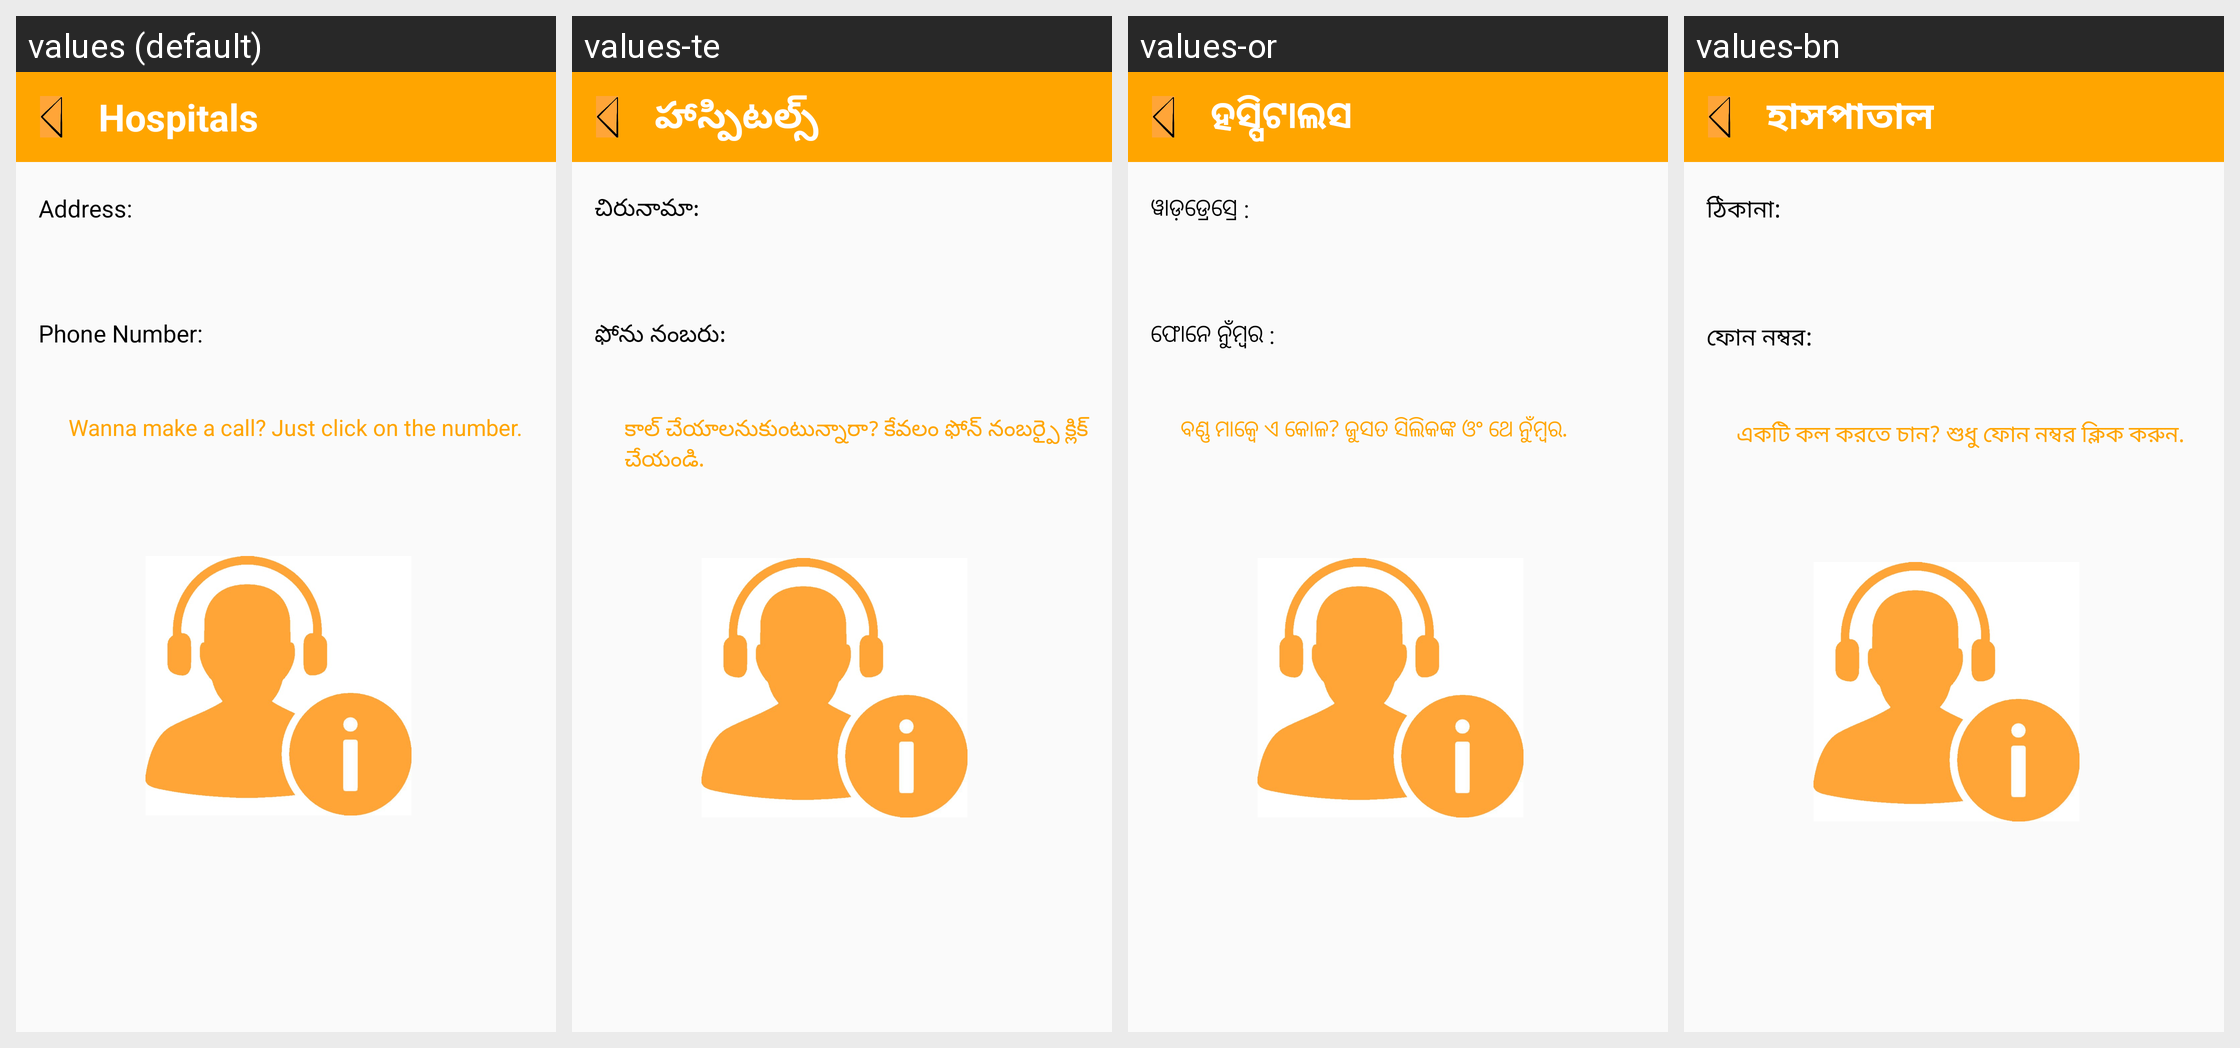

This grid shows one Android layout under several languages. Give, for every string resource on the screen, its name, the default text and each shown locale's text.
Android screen res/layout/info.xml rendered under 4 locales, left to right: values (default), values-te, values-or, values-bn. Device: Nexus 5 (rendered at 1080×1920; each locale shown at half size, 540×960, under a caption strip naming it); theme AppTheme.
Other locales in the repository, not shown: values-hi.
Strings drawn on this screen, with the default value and each locale's value (text and hints the layout hard-codes, and strings that could not be matched under every locale, appear in the picture but are not listed):

a19
  values: Hospitals
  values-te: హాస్పిటల్స్
  values-or: ହସ୍ପିଟାଲସ
  values-bn: হাসপাতাল

a23
  values: Address:
  values-te: చిరునామా:
  values-or: ୱାଡ଼ଡ୍ରେସ୍ରେ :
  values-bn: ঠিকানা:

a24
  values: Phone Number:
  values-te: ఫోను నంబరు:
  values-or: ଫୋନେ ନୁଁମ୍ବର :
  values-bn: ফোন নম্বর:

a25
  values: Wanna make a call? Just click on the number.
  values-te: కాల్ చేయాలనుకుంటున్నారా? కేవలం ఫోన్ నంబర్పై క్లిక్ చేయండి.
  values-or: ବଣ୍ଣ ମାକ୍ୱେ ଏ କୋଳ? ଜୁସତ ସିଲିକଙ୍କ ଓଂ ଥେ ନୁଁମ୍ବର.
  values-bn: একটি কল করতে চান? শুধু ফোন নম্বর ক্লিক করুন.
